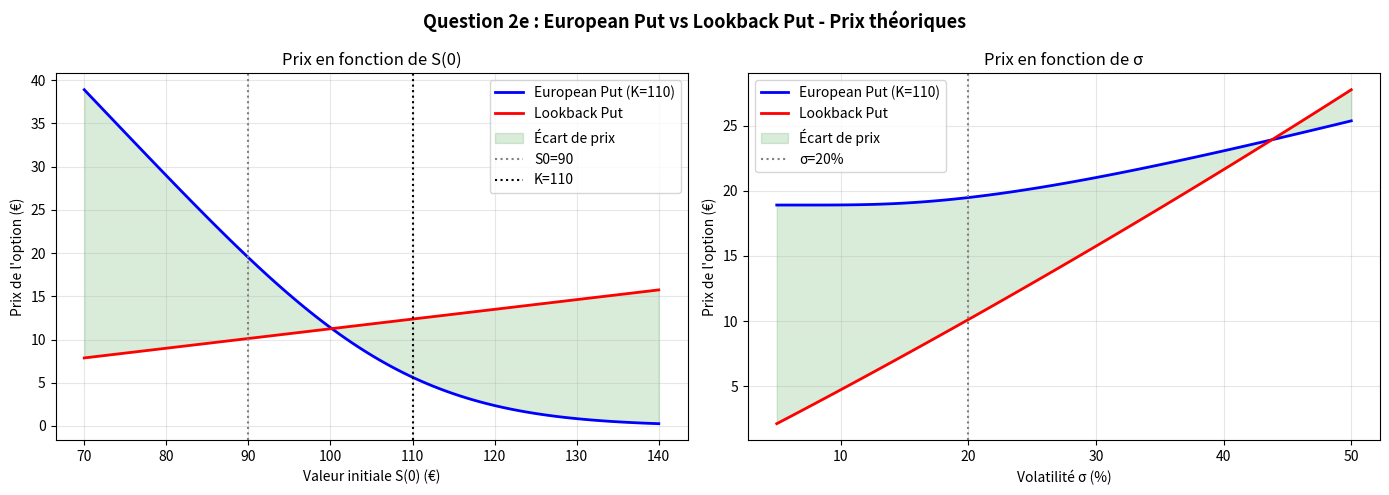
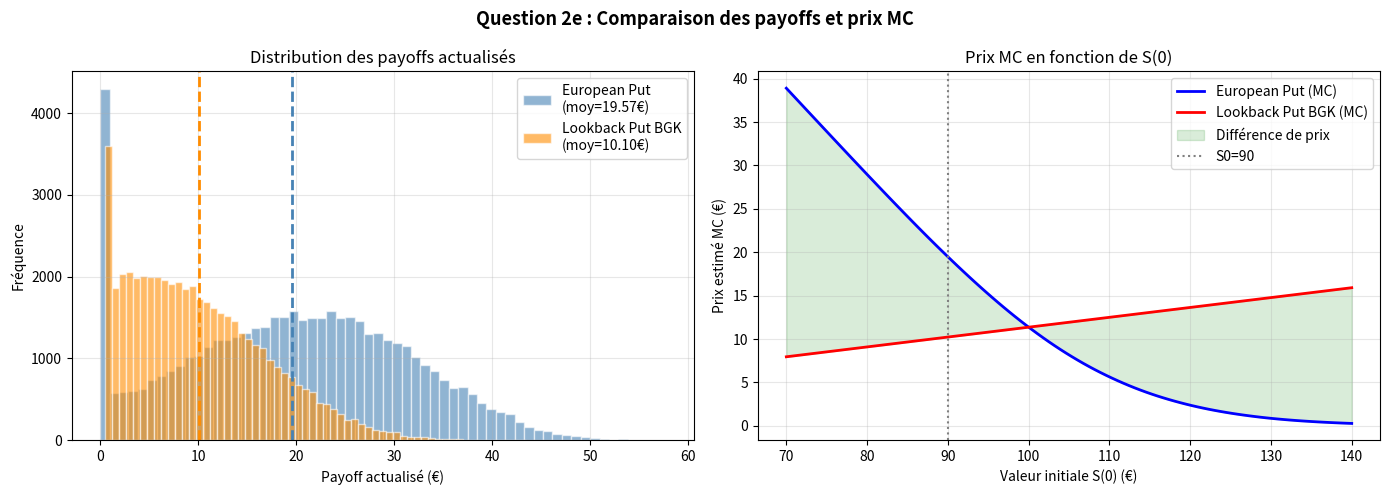
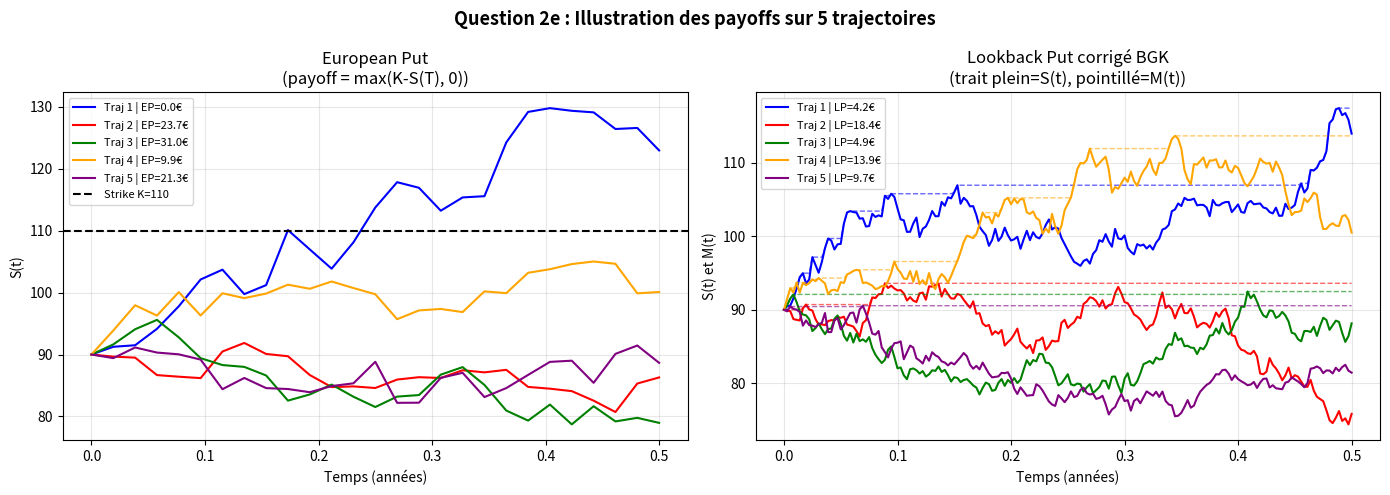

Python code for these plots, in order:
# ============================================================
# ACTU-F4002 - Modèles financiers en temps continu
# Question 2e : Comparaison European Put vs Lookback Put
#               + Recommandation selon profil investisseur
#               (version cohérente avec correction BGK)
# ============================================================

import numpy as np
import matplotlib.pyplot as plt
from scipy.stats import norm

# ---------------------------
# Paramètres globaux
# ---------------------------
r      = 0.02
S0     = 90
sigma  = 0.20
K      = 110
T      = 0.5
N_euro = 26
N_lb   = 180          # On retient une grille plus fine pour le Lookback
n_sim  = 50000
SEED   = 42

# Constante de Broadie-Glasserman-Kou
BETA = 0.5826

# ---------------------------
# Fonctions théoriques
# ---------------------------
def black_scholes_put(S0, K, r, sigma, T):
    d1 = (np.log(S0 / K) + (r + 0.5 * sigma**2) * T) / (sigma * np.sqrt(T))
    d2 = d1 - sigma * np.sqrt(T)
    price = K * np.exp(-r * T) * norm.cdf(-d2) - S0 * norm.cdf(-d1)
    return price

def black_scholes_lookback_put(S0, r, sigma, T):
    c1 = (r + 0.5 * sigma**2) * T / (sigma * np.sqrt(T))
    c2 = (r - 0.5 * sigma**2) * T / (sigma * np.sqrt(T))
    A  = np.exp(-r * T) * norm.cdf(-c2)
    B  = norm.cdf(-c1)
    C  = (sigma**2 / (2 * r)) * (norm.cdf(c1) - np.exp(-r * T) * norm.cdf(-c2))
    price = S0 * (A - B + C)
    return price

# ---------------------------
# Fonctions Monte Carlo
# ---------------------------
def monte_carlo_european_put(S0, K, r, sigma, T, N, n_sim, seed=42):
    np.random.seed(seed)

    dt = T / N
    paths = np.zeros((n_sim, N + 1))
    paths[:, 0] = S0

    for t in range(1, N + 1):
        Z = np.random.standard_normal(n_sim)
        paths[:, t] = paths[:, t - 1] * np.exp(
            (r - 0.5 * sigma**2) * dt + sigma * np.sqrt(dt) * Z
        )

    S_T = paths[:, -1]
    payoffs = np.maximum(K - S_T, 0)
    discount = np.exp(-r * T)

    discounted_payoffs = discount * payoffs
    price = np.mean(discounted_payoffs)
    std_err = np.std(discounted_payoffs, ddof=1) / np.sqrt(n_sim)

    return price, std_err, discounted_payoffs, paths


def monte_carlo_lookback_put_corrected(S0, r, sigma, T, N, n_sim, seed=42):
    """
    Lookback Put MC avec correction BGK.
    """
    np.random.seed(seed)

    dt = T / N
    paths = np.zeros((n_sim, N + 1))
    paths[:, 0] = S0

    for t in range(1, N + 1):
        Z = np.random.standard_normal(n_sim)
        paths[:, t] = paths[:, t - 1] * np.exp(
            (r - 0.5 * sigma**2) * dt + sigma * np.sqrt(dt) * Z
        )

    M_T_discrete = np.max(paths, axis=1)
    correction_factor = np.exp(BETA * sigma * np.sqrt(dt))
    M_T_corrected = M_T_discrete * correction_factor

    S_T = paths[:, -1]
    payoffs = M_T_corrected - S_T
    discount = np.exp(-r * T)

    discounted_payoffs = discount * payoffs
    price = np.mean(discounted_payoffs)
    std_err = np.std(discounted_payoffs, ddof=1) / np.sqrt(n_sim)

    return price, std_err, discounted_payoffs, paths


# ============================================================
# CALCUL DES PRIX
# ============================================================
ep_bs = black_scholes_put(S0, K, r, sigma, T)
lp_bs = black_scholes_lookback_put(S0, r, sigma, T)

ep_mc, ep_std, ep_payoffs, ep_paths = monte_carlo_european_put(
    S0, K, r, sigma, T, N_euro, n_sim, seed=SEED
)

lp_mc, lp_std, lp_payoffs, lp_paths = monte_carlo_lookback_put_corrected(
    S0, r, sigma, T, N_lb, n_sim, seed=SEED
)

ep_ic_low  = ep_mc - 1.96 * ep_std
ep_ic_high = ep_mc + 1.96 * ep_std

lp_ic_low  = lp_mc - 1.96 * lp_std
lp_ic_high = lp_mc + 1.96 * lp_std

# ============================================================
# TABLEAU COMPARATIF COMPLET
# ============================================================
print("=" * 80)
print("  Question 2e : European Put vs Lookback Put")
print("  (Lookback valorisé par BS et MC corrigé BGK)")
print("=" * 80)
print(f"\n  {'Critère':<38} {'European Put':<18} {'Lookback Put'}")
print("-" * 80)
print(f"  {'Prix Black-Scholes (€)':<38} {ep_bs:<18.4f} {lp_bs:.4f}")
print(f"  {'Prix Monte Carlo (€)':<38} {ep_mc:<18.4f} {lp_mc:.4f}")
print(f"  {'Erreur standard MC (€)':<38} {ep_std:<18.4f} {lp_std:.4f}")
print(f"  {'IC 95% bas (€)':<38} {ep_ic_low:<18.4f} {lp_ic_low:.4f}")
print(f"  {'IC 95% haut (€)':<38} {ep_ic_high:<18.4f} {lp_ic_high:.4f}")
print(f"  {'BS dans IC 95% MC ?':<38} "
      f"{'✓ OUI' if ep_ic_low <= ep_bs <= ep_ic_high else '✗ NON':<18} "
      f"{'✓ OUI' if lp_ic_low <= lp_bs <= lp_ic_high else '✗ NON'}")
print(f"  {'% payoffs nuls':<38} "
      f"{np.mean(ep_payoffs == 0) * 100:<18.1f} "
      f"{np.mean(lp_payoffs == 0) * 100:.1f}")
print(f"  {'Payoff actualisé moyen (€)':<38} "
      f"{np.mean(ep_payoffs):<18.4f} {np.mean(lp_payoffs):.4f}")
print(f"  {'Payoff actualisé max (€)':<38} "
      f"{np.max(ep_payoffs):<18.4f} {np.max(lp_payoffs):.4f}")
print(f"  {'Std des payoffs actualisés (€)':<38} "
      f"{np.std(ep_payoffs, ddof=1):<18.4f} {np.std(lp_payoffs, ddof=1):.4f}")
print("-" * 80)
print(f"  {'Prime Lookback / European':<38} x{lp_bs / ep_bs:.2f}")
print(f"  {'Différence de prix BS (€)':<38} {lp_bs - ep_bs:.4f}")
print("=" * 80)

# ============================================================
# GRAPHIQUES
# ============================================================

# ---------------------------
# Graphique 1 : Prix théoriques en fonction de S0 et sigma
# ---------------------------
fig, axes = plt.subplots(1, 2, figsize=(14, 5))

S0_range = np.linspace(70, 140, 100)
ep_S0 = [black_scholes_put(s, K, r, sigma, T) for s in S0_range]
lp_S0 = [black_scholes_lookback_put(s, r, sigma, T) for s in S0_range]

axes[0].plot(S0_range, ep_S0, 'b-', linewidth=2,
             label=f'European Put (K={K})')
axes[0].plot(S0_range, lp_S0, 'r-', linewidth=2,
             label='Lookback Put')
axes[0].fill_between(S0_range, ep_S0, lp_S0,
                     alpha=0.15, color='green',
                     label='Écart de prix')
axes[0].axvline(x=S0, color='gray', linestyle=':',
                linewidth=1.5, label=f'S0={S0}')
axes[0].axvline(x=K, color='black', linestyle=':',
                linewidth=1.5, label=f'K={K}')
axes[0].set_xlabel("Valeur initiale S(0) (€)")
axes[0].set_ylabel("Prix de l'option (€)")
axes[0].set_title("Prix en fonction de S(0)")
axes[0].legend()
axes[0].grid(True, alpha=0.3)

sig_range = np.linspace(0.05, 0.50, 100)
ep_sig = [black_scholes_put(S0, K, r, s, T) for s in sig_range]
lp_sig = [black_scholes_lookback_put(S0, r, s, T) for s in sig_range]

axes[1].plot(sig_range * 100, ep_sig, 'b-', linewidth=2,
             label=f'European Put (K={K})')
axes[1].plot(sig_range * 100, lp_sig, 'r-', linewidth=2,
             label='Lookback Put')
axes[1].fill_between(sig_range * 100, ep_sig, lp_sig,
                     alpha=0.15, color='green',
                     label='Écart de prix')
axes[1].axvline(x=sigma * 100, color='gray', linestyle=':',
                linewidth=1.5, label=f'σ={sigma*100:.0f}%')
axes[1].set_xlabel("Volatilité σ (%)")
axes[1].set_ylabel("Prix de l'option (€)")
axes[1].set_title("Prix en fonction de σ")
axes[1].legend()
axes[1].grid(True, alpha=0.3)

plt.suptitle("Question 2e : European Put vs Lookback Put - Prix théoriques",
             fontsize=13, fontweight='bold')
plt.tight_layout()
plt.savefig("Q2e_prix_comparaison.png", dpi=150)
plt.show()

# ---------------------------
# Graphique 2 : Distribution des payoffs et prix MC
# ---------------------------
fig, axes = plt.subplots(1, 2, figsize=(14, 5))

# Histogrammes superposés des payoffs actualisés
axes[0].hist(ep_payoffs, bins=60, alpha=0.6,
             color='steelblue', edgecolor='white',
             label=f'European Put\n(moy={np.mean(ep_payoffs):.2f}€)')
axes[0].hist(lp_payoffs, bins=60, alpha=0.6,
             color='darkorange', edgecolor='white',
             label=f'Lookback Put BGK\n(moy={np.mean(lp_payoffs):.2f}€)')
axes[0].axvline(x=np.mean(ep_payoffs), color='steelblue',
                linestyle='--', linewidth=2)
axes[0].axvline(x=np.mean(lp_payoffs), color='darkorange',
                linestyle='--', linewidth=2)
axes[0].set_xlabel("Payoff actualisé (€)")
axes[0].set_ylabel("Fréquence")
axes[0].set_title("Distribution des payoffs actualisés")
axes[0].legend()
axes[0].grid(True, alpha=0.3)

# Prix MC en fonction de S0
mc_ep_S0 = [monte_carlo_european_put(s, K, r, sigma, T, N_euro, 10000, seed=SEED)[0]
            for s in S0_range]
mc_lp_S0 = [monte_carlo_lookback_put_corrected(s, r, sigma, T, N_lb, 10000, seed=SEED)[0]
            for s in S0_range]

axes[1].plot(S0_range, mc_ep_S0, 'b-', linewidth=2,
             label='European Put (MC)')
axes[1].plot(S0_range, mc_lp_S0, 'r-', linewidth=2,
             label='Lookback Put BGK (MC)')
axes[1].fill_between(S0_range, mc_ep_S0, mc_lp_S0,
                     alpha=0.15, color='green',
                     label='Différence de prix')
axes[1].axvline(x=S0, color='gray', linestyle=':',
                linewidth=1.5, label=f'S0={S0}')
axes[1].set_xlabel("Valeur initiale S(0) (€)")
axes[1].set_ylabel("Prix estimé MC (€)")
axes[1].set_title("Prix MC en fonction de S(0)")
axes[1].legend()
axes[1].grid(True, alpha=0.3)

plt.suptitle("Question 2e : Comparaison des payoffs et prix MC",
             fontsize=13, fontweight='bold')
plt.tight_layout()
plt.savefig("Q2e_payoffs_comparaison.png", dpi=150)
plt.show()

# ---------------------------
# Graphique 3 : Scénarios de trajectoires
# ---------------------------
time_grid_euro = np.linspace(0, T, N_euro + 1)
time_grid_lb   = np.linspace(0, T, N_lb + 1)

fig, axes = plt.subplots(1, 2, figsize=(14, 5))
colors = ['blue', 'red', 'green', 'orange', 'purple']

for idx, c in enumerate(colors):
    # Traj European Put
    S_traj_ep = ep_paths[idx]
    ep_pay = max(K - S_traj_ep[-1], 0)

    axes[0].plot(time_grid_euro, S_traj_ep, color=c, linewidth=1.5,
                 label=f'Traj {idx+1} | EP={ep_pay:.1f}€')

    # Traj Lookback Put
    S_traj_lp = lp_paths[idx]
    M_traj_lp = np.maximum.accumulate(S_traj_lp)

    dt_lb = T / N_lb
    correction_factor = np.exp(BETA * sigma * np.sqrt(dt_lb))
    lp_pay = max(M_traj_lp[-1] * correction_factor - S_traj_lp[-1], 0)

    axes[1].plot(time_grid_lb, S_traj_lp, color=c, linewidth=1.5,
                 label=f'Traj {idx+1} | LP={lp_pay:.1f}€')
    axes[1].plot(time_grid_lb, M_traj_lp, color=c, linewidth=1,
                 linestyle='--', alpha=0.6)

axes[0].axhline(y=K, color='black', linestyle='--',
                linewidth=1.5, label=f'Strike K={K}')
axes[0].set_xlabel("Temps (années)")
axes[0].set_ylabel("S(t)")
axes[0].set_title("European Put\n(payoff = max(K-S(T), 0))")
axes[0].legend(fontsize=8)
axes[0].grid(True, alpha=0.3)

axes[1].set_xlabel("Temps (années)")
axes[1].set_ylabel("S(t) et M(t)")
axes[1].set_title("Lookback Put corrigé BGK\n(trait plein=S(t), pointillé=M(t))")
axes[1].legend(fontsize=8)
axes[1].grid(True, alpha=0.3)

plt.suptitle("Question 2e : Illustration des payoffs sur 5 trajectoires",
             fontsize=13, fontweight='bold')
plt.tight_layout()
plt.savefig("Q2e_trajectoires.png", dpi=150)
plt.show()
